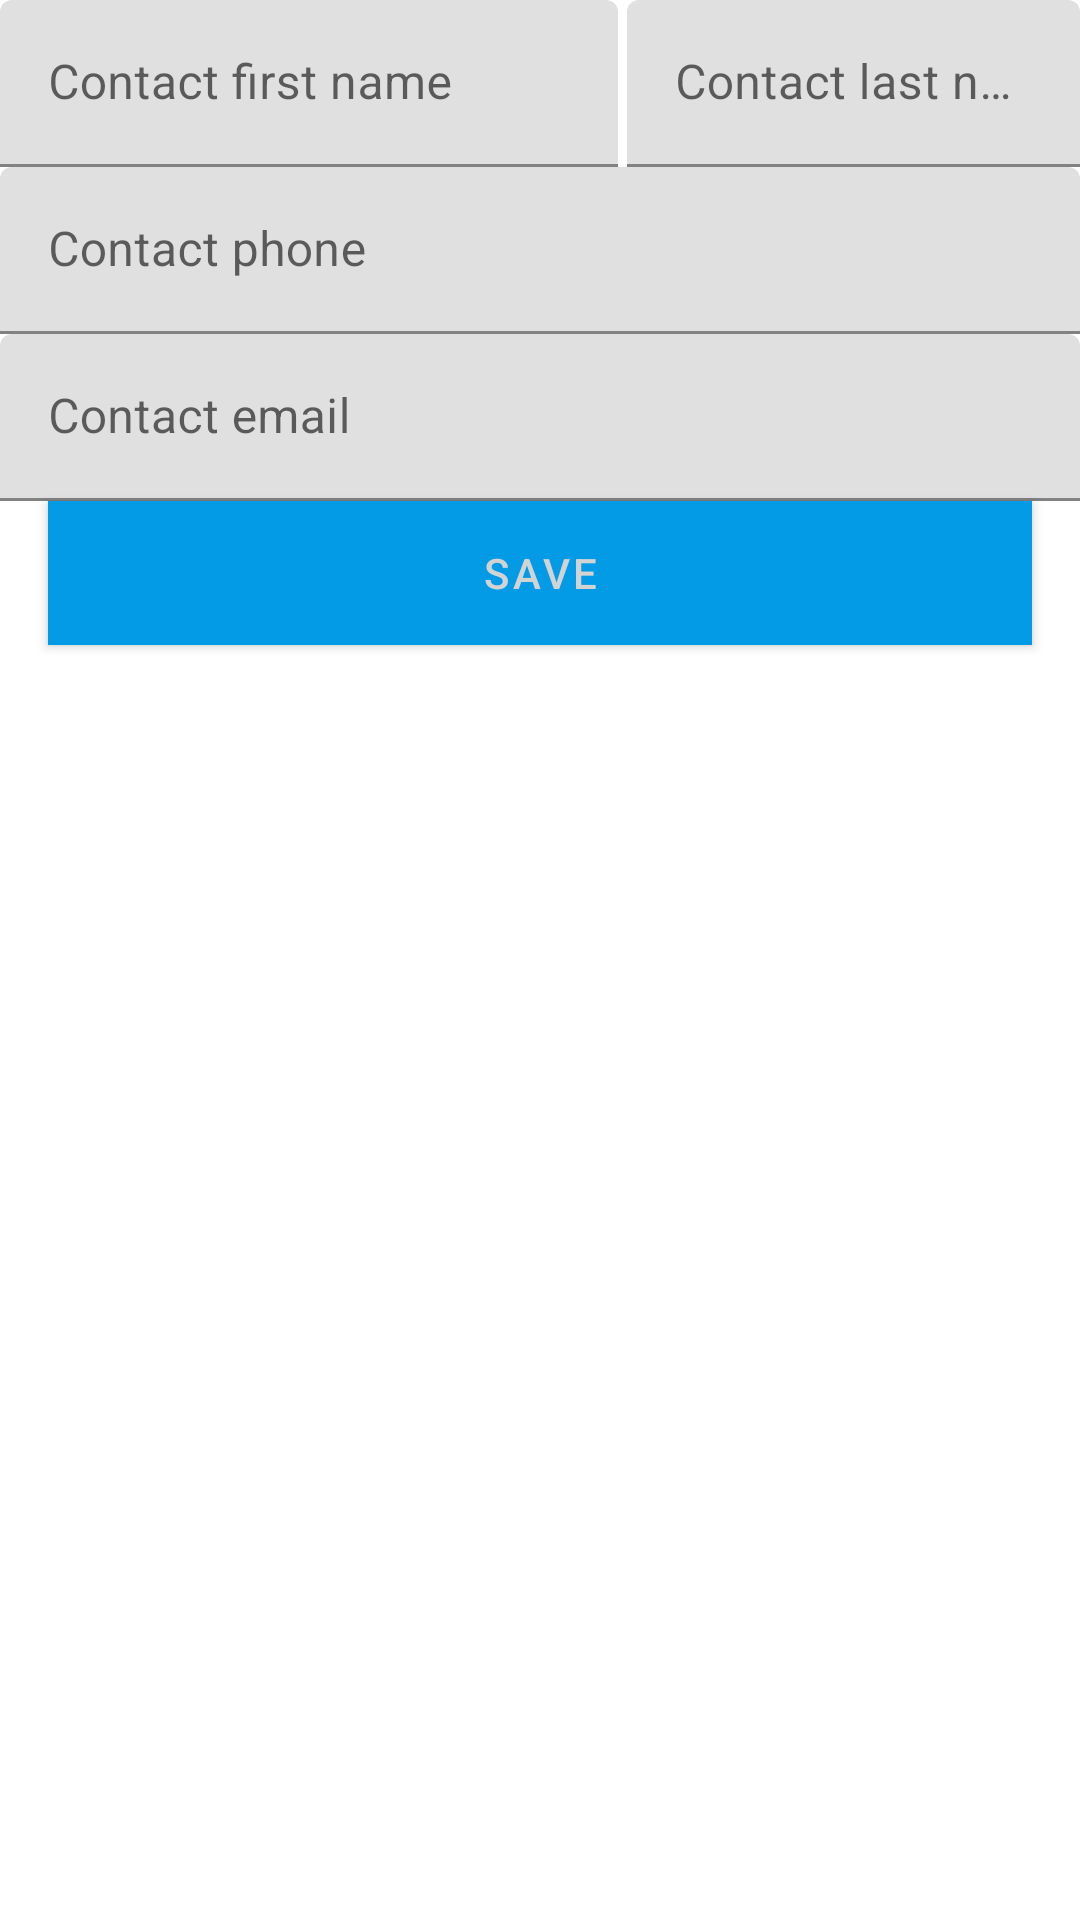

Produce the Android XML layout that renders to this screen, including the resource entries it uses.
<!-- AndroidManifest.xml: application theme AppTheme -->
<!-- res/layout/activity_contact.xml -->
<?xml version="1.0" encoding="utf-8"?>
<LinearLayout xmlns:android="http://schemas.android.com/apk/res/android"
    xmlns:app="http://schemas.android.com/apk/res-auto"
    xmlns:tools="http://schemas.android.com/tools"
    android:layout_width="match_parent"
    android:layout_height="match_parent"
    android:orientation="vertical"
    tools:context=".activity.ContactActivity">

    <LinearLayout
        android:layout_width="match_parent"
        android:layout_height="wrap_content"
        android:orientation="horizontal">

        <android.support.design.widget.TextInputLayout
            android:layout_width="209dp"
            android:layout_height="wrap_content"
            android:hint="@string/hint_contact_first_name">

            <android.support.design.widget.TextInputEditText
                android:id="@+id/edit_contact_first_name"
                android:layout_width="206dp"
                android:layout_height="wrap_content"
                android:inputType="text"
                android:maxLines="1" />
        </android.support.design.widget.TextInputLayout>

        <android.support.design.widget.TextInputLayout
            android:layout_width="match_parent"
            android:layout_height="wrap_content"
            android:hint="@string/hint_contact_last_name">

            <android.support.design.widget.TextInputEditText
                android:id="@+id/edit_contact_last_name"
                android:layout_width="match_parent"
                android:layout_height="wrap_content"
                android:inputType="text"
                android:maxLines="1" />
        </android.support.design.widget.TextInputLayout>

    </LinearLayout>

    <android.support.design.widget.TextInputLayout
        android:layout_width="match_parent"
        android:layout_height="wrap_content"
        android:hint="@string/hint_contact_phone">

        <android.support.design.widget.TextInputEditText
            android:id="@+id/edit_contact_phone"
            android:layout_width="match_parent"
            android:layout_height="wrap_content"
            android:inputType="phone"
            android:maxLines="1" />
    </android.support.design.widget.TextInputLayout>

    <android.support.design.widget.TextInputLayout
        android:layout_width="match_parent"
        android:layout_height="wrap_content"
        android:hint="@string/hint_contact_email">

        <android.support.design.widget.TextInputEditText
            android:id="@+id/edit_contact_email"
            android:layout_width="match_parent"
            android:layout_height="wrap_content"
            android:inputType="textEmailAddress"
            android:maxLines="1" />
    </android.support.design.widget.TextInputLayout>

    <android.support.design.button.MaterialButton
        android:id="@+id/button_save"
        android:layout_width="match_parent"
        android:layout_height="wrap_content"
        android:layout_marginStart="@dimen/big_padding"
        android:layout_marginEnd="@dimen/big_padding"
        android:background="@color/colorAccent"
        android:text="@string/button_save"
        android:textColor="@color/buttonLabel" />

    <ListView
        android:layout_width="wrap_content"
        android:layout_height="wrap_content"
        android:id="@+id/listView"
        android:divider="@null"
        />

</LinearLayout>
<!-- resources referenced by this layout -->
<resources>
  <color name="buttonLabel">#d3d3d3</color>
  <color name="colorAccent">#FFA000</color>
  <dimen name="big_padding">16dp</dimen>
  <string name="button_save">Save</string>
  <string name="hint_contact_email">Contact email</string>
  <string name="hint_contact_first_name">Contact first name</string>
  <string name="hint_contact_last_name">Contact last name</string>
  <string name="hint_contact_phone">Contact phone</string>
  <style name="AppTheme" parent="Theme.MaterialComponents.Light.NoActionBar">
          
          <item name="colorPrimary">@color/colorPrimary</item>
          <item name="colorPrimaryDark">@color/colorPrimaryDark</item>
          <item name="colorAccent">@color/colorAccent</item>
      </style>
  <color name="colorPrimary">#039BE5</color>
  <color name="colorPrimaryDark">#0288D1</color>
</resources>
